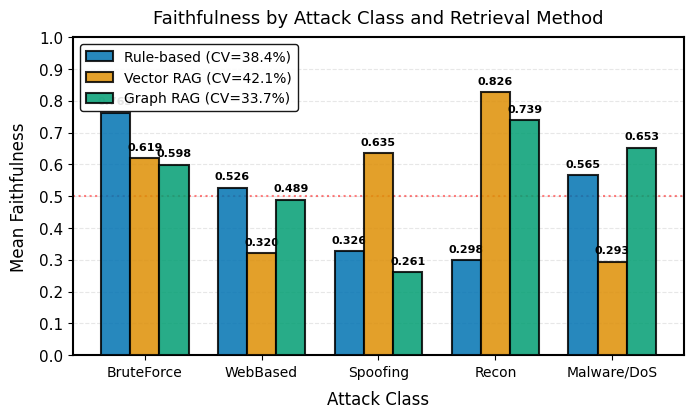

This chart was generated by the following Python code:
#!/usr/bin/env python3
"""
Figure 4: Per-Attack Class Faithfulness (Corrected Grouped Bar Chart)
Replaces the old radar chart with proper class grouping.
Provision 5.7 classes (Backdoor, DDoS, DoS, Benign) grouped as 'Malware/DoS'.
"""
import matplotlib.pyplot as plt
import numpy as np

# Corrected data (from _fix_attack_class_data.py)
ORDER = ['BruteForce', 'WebBased', 'Spoofing', 'Recon', 'Malware/DoS']

DATA = {
    'Rule-based': [0.763, 0.526, 0.326, 0.298, 0.565],
    'Vector RAG': [0.619, 0.320, 0.635, 0.826, 0.293],
    'Graph RAG':  [0.598, 0.489, 0.261, 0.739, 0.653]
}

CV = {
    'Rule-based': 38.4,
    'Vector RAG': 42.1,
    'Graph RAG':  33.7
}

COLORS = {'Rule-based': '#0173B2', 'Vector RAG': '#DE8F05', 'Graph RAG': '#029E73'}

# Set publication-quality style
plt.rcParams['font.family'] = 'Arial'
plt.rcParams['font.size'] = 11
plt.rcParams['axes.linewidth'] = 1.5
plt.rcParams['figure.dpi'] = 300

fig, ax = plt.subplots(figsize=(18/2.54, 11/2.54))

x = np.arange(len(ORDER))
width = 0.25

for i, (method, values) in enumerate(DATA.items()):
    offset = (i - 1) * width
    bars = ax.bar(x + offset, values, width,
                  color=COLORS[method], alpha=0.85,
                  edgecolor='black', linewidth=1.5,
                  label=f"{method} (CV={CV[method]:.1f}%)",
                  zorder=3)
    
    # Add value labels on bars
    for bar, val in zip(bars, values):
        ax.text(bar.get_x() + bar.get_width()/2., bar.get_height() + 0.02,
                f'{val:.3f}', ha='center', va='bottom', fontsize=8, fontweight='bold')

# Labels and formatting
ax.set_xlabel('Attack Class', fontsize=12, labelpad=8)
ax.set_ylabel('Mean Faithfulness', fontsize=12, labelpad=8)
ax.set_title('Faithfulness by Attack Class and Retrieval Method', fontsize=13, pad=10)
ax.set_xticks(x)
ax.set_xticklabels(ORDER, fontsize=10)
ax.set_ylim(0, 1.0)
ax.set_yticks(np.arange(0, 1.1, 0.1))
ax.yaxis.set_major_formatter(plt.FixedFormatter([f'{tick:.1f}' for tick in np.arange(0, 1.1, 0.1)]))
ax.legend(fontsize=10, framealpha=0.9, edgecolor='black', loc='upper left')
ax.grid(axis='y', alpha=0.3, linestyle='--')
ax.axhline(y=0.5, color='red', linestyle=':', alpha=0.5, linewidth=1.5,
           label='Faithfulness=0.5 threshold')

plt.tight_layout(pad=1.2)
fig.savefig('figure_4_attack_class_bars.png', dpi=300, bbox_inches='tight')
fig.savefig('figure_4_attack_class_bars.pdf', bbox_inches='tight')
print("Saved: figure_4_attack_class_bars.png/pdf")

# Print summary
print(f"\nCV comparison:")
print(f"  Rule-based: CV={CV['Rule-based']:.1f}%")
print(f"  Vector RAG: CV={CV['Vector RAG']:.1f}%")
print(f"  Graph RAG:  CV={CV['Graph RAG']:.1f}%  ← best")
print(f"\nGraph RAG range: {min(DATA['Graph RAG']):.3f} to {max(DATA['Graph RAG']):.3f}")
print(f"Rule-based range: {min(DATA['Rule-based']):.3f} to {max(DATA['Rule-based']):.3f}")
print(f"Vector RAG range: {min(DATA['Vector RAG']):.3f} to {max(DATA['Vector RAG']):.3f}")
